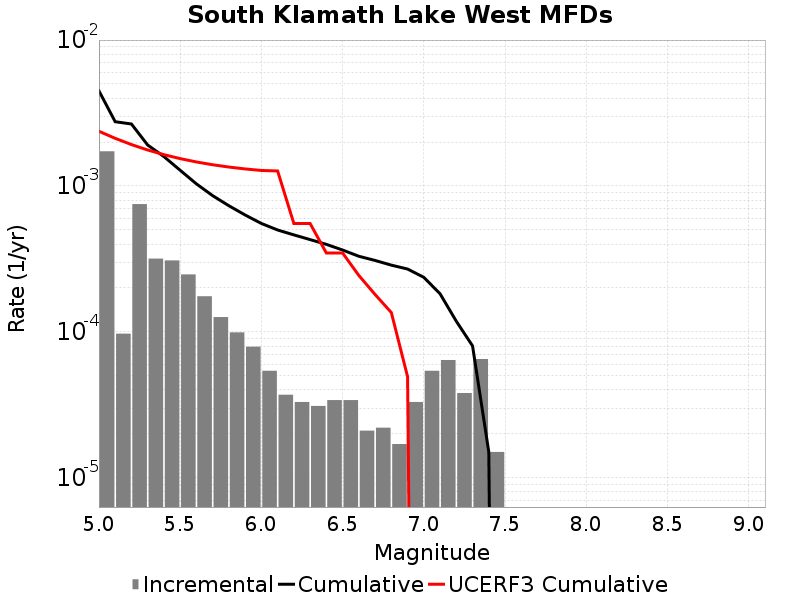

The file beside this chart, header and first rows:
Magnitude, Incremental Rate, Cumulative Rate, UCERF3 Cumulative Rate
5.05, 0.001728, 0.004485, 0.002371
5.15, 9.72918E-5, 0.002757, 0.002121
5.25, 7.5125316E-4, 0.00266, 0.001923
5.35, 3.179536E-4, 0.001909, 0.001765
5.45, 3.0892654E-4, 0.001591, 0.00164
5.55, 2.4774304E-4, 0.001282, 0.00154
5.65, 1.7552644E-4, 0.001034, 0.001461
5.75, 1.2637903E-4, 8.5857505E-4, 0.001398
5.85, 9.929782E-5, 7.32196E-4, 0.001349
5.95, 7.923765E-5, 6.328982E-4, 0.001309
6.05, 5.4162443E-5, 5.5366056E-4, 0.001278
6.15, 3.7111306E-5, 4.994981E-4, 0.001268
6.25, 3.309927E-5, 4.623868E-4, 5.5336306E-4
6.35, 3.1093256E-5, 4.2928752E-4, 5.5336306E-4
6.45, 3.410228E-5, 3.9819427E-4, 3.475172E-4
6.55, 3.410228E-5, 3.6409197E-4, 3.475172E-4
6.65, 2.1063173E-5, 3.299897E-4, 2.4379049E-4
6.75, 2.206618E-5, 3.0892654E-4, 1.8052579E-4
6.85, 1.705114E-5, 2.8686036E-4, 1.3575975E-4
6.95, 3.309927E-5, 2.698092E-4, 4.9369508E-5
7.05, 5.4162443E-5, 2.3670994E-4, 0.0
7.15, 6.419253E-5, 1.8254749E-4, 0.0
7.25, 3.811431E-5, 1.1835497E-4, 0.0
7.35, 6.5195534E-5, 8.024066E-5, 0.0
7.45, 1.5045123E-5, 1.5045123E-5, 0.0
7.55, 0.0, 0.0, 0.0
7.65, 0.0, 0.0, 0.0
7.75, 0.0, 0.0, 0.0
7.85, 0.0, 0.0, 0.0
7.95, 0.0, 0.0, 0.0
8.05, 0.0, 0.0, 0.0
8.15, 0.0, 0.0, 0.0
8.25, 0.0, 0.0, 0.0
8.35, 0.0, 0.0, 0.0
8.45, 0.0, 0.0, 0.0
8.55, 0.0, 0.0, 0.0
8.65, 0.0, 0.0, 0.0
8.75, 0.0, 0.0, 0.0
8.85, 0.0, 0.0, 0.0
8.95, 0.0, 0.0, 0.0
9.05, 0.0, 0.0, 0.0
